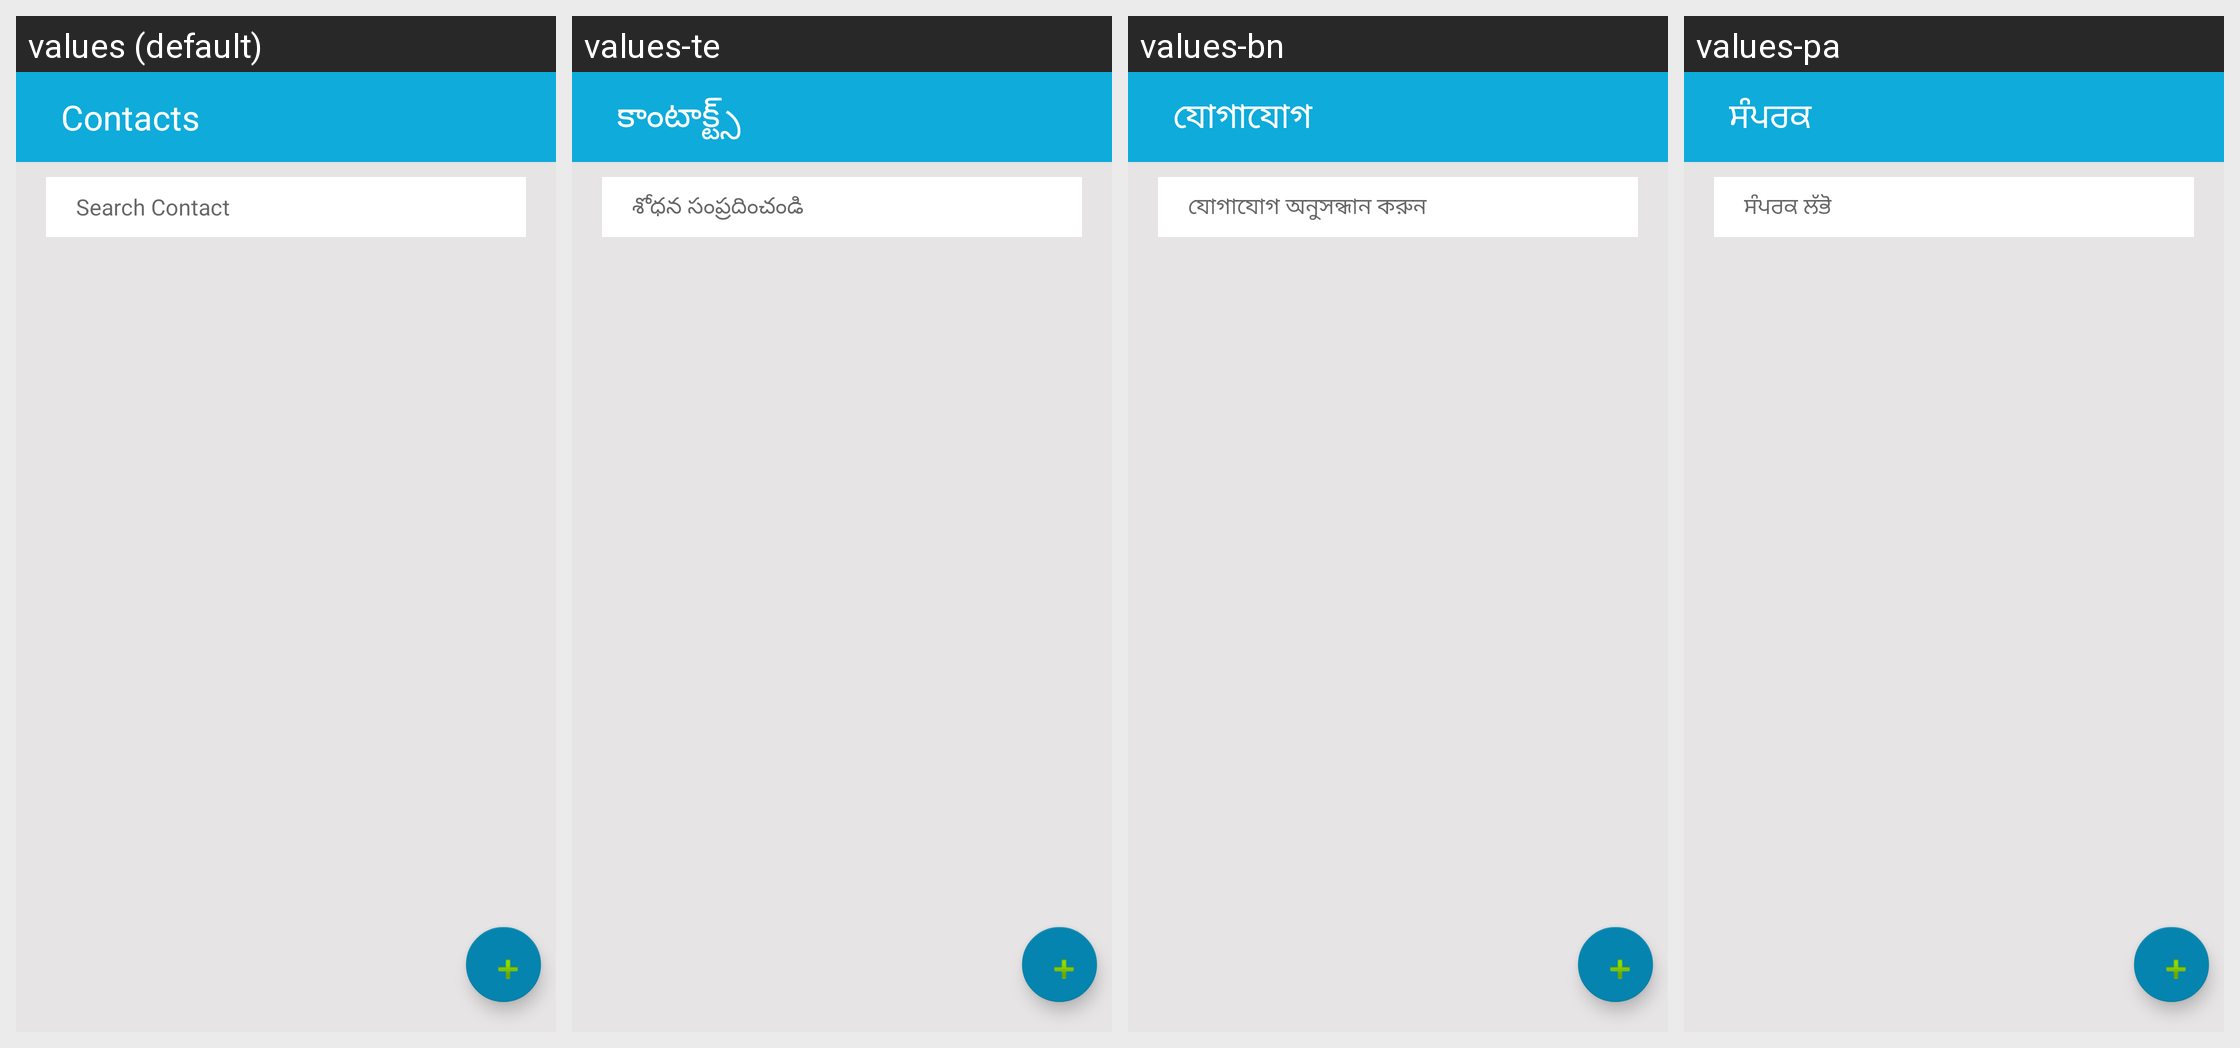

The same Android screen rendered under several of its app's locales, left to right. List the strings drawn on it with the default value and each locale's translation.
Android screen res/layout/activity_contacts.xml rendered under 4 locales, left to right: values (default), values-te, values-bn, values-pa. Device: Nexus 5 (rendered at 1080×1920; each locale shown at half size, 540×960, under a caption strip naming it); theme AppTheme.
Other locales in the repository, not shown: values-gu, values-hi, values-kn, values-ml, values-mr, values-ta.
Strings drawn on this screen, with the default value and each locale's value (text and hints the layout hard-codes, and strings that could not be matched under every locale, appear in the picture but are not listed):

contacts
  values: Contacts
  values-te: కాంటాక్ట్స్
  values-bn: যোগাযোগ
  values-pa: ਸੰਪਰਕ

search_contact
  values: Search Contact
  values-te: శోధన సంప్రదించండి
  values-bn: যোগাযোগ অনুসন্ধান করুন
  values-pa: ਸੰਪਰਕ ਲੱਭੋ
